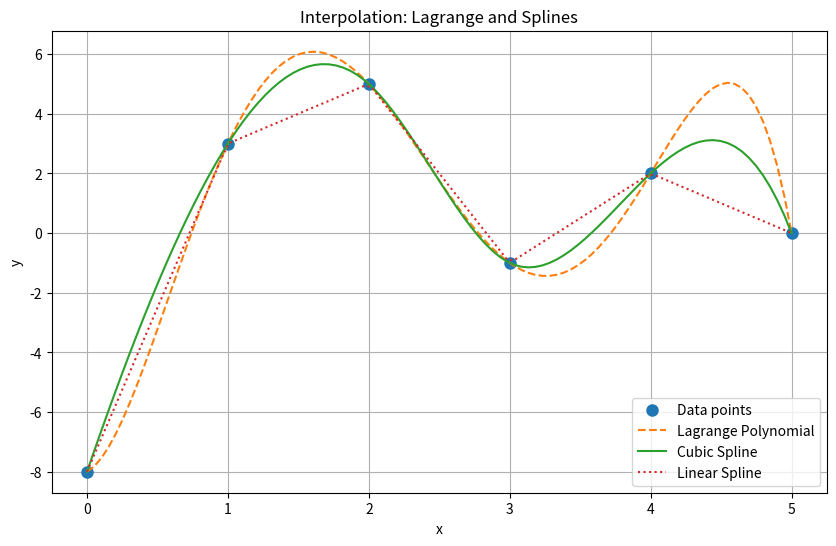

The matplotlib source for this figure:
import numpy as np
import matplotlib.pyplot as plt
from scipy.interpolate import lagrange, CubicSpline, interp1d


# Данные
x = np.array([0, 1, 2, 3, 4, 5])
y = np.array([-8, 3, 5, -1, 2, 0])

# 1. Интерполяционный многочлен Лагранжа
poly = lagrange(x, y)

# 2. Интерполяция кубическим сплайном
cs_cubic = CubicSpline(x, y)

# 3. Интерполяция линейным сплайном (замена на interp1d)
cs_linear = interp1d(x, y, kind='linear')

# Новые точки для интерполяции
x_new = np.linspace(0, 5, 100)
y_poly = poly(x_new)
y_cubic = cs_cubic(x_new)
y_linear = cs_linear(x_new)

# Графики
plt.figure(figsize=(10, 6))
plt.plot(x, y, 'o', label='Data points', markersize=8)
plt.plot(x_new, y_poly, label='Lagrange Polynomial', linestyle='--')
plt.plot(x_new, y_cubic, label='Cubic Spline', linestyle='-')
plt.plot(x_new, y_linear, label='Linear Spline', linestyle=':')
plt.xlabel("x")
plt.ylabel("y")
plt.title("Interpolation: Lagrange and Splines")
plt.legend()
plt.grid()
plt.show()
